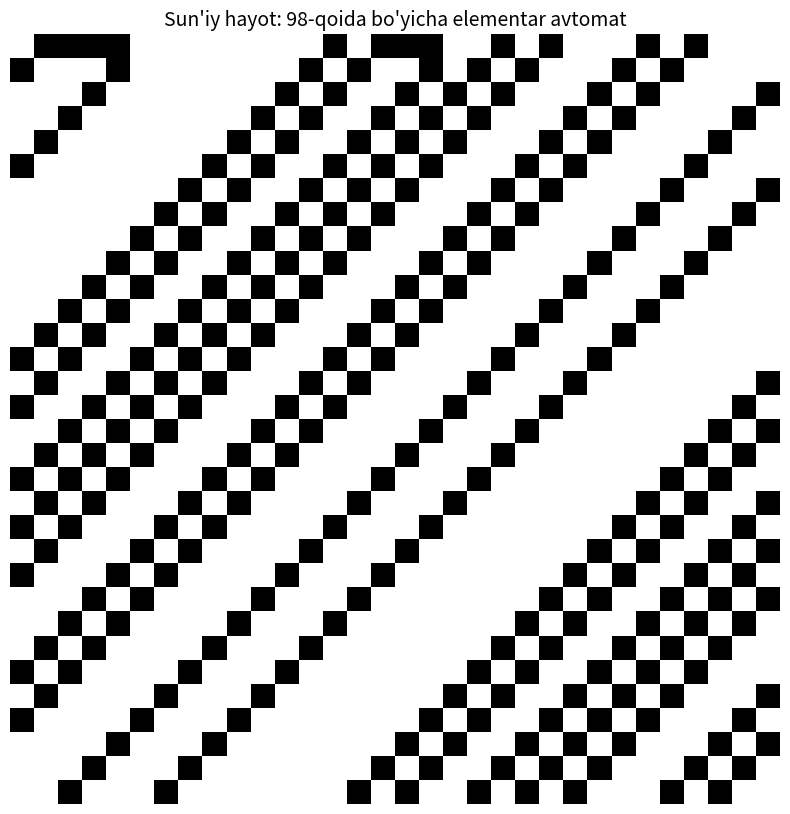

Write Python code to recreate this figure.
import random
import matplotlib.pyplot as plt

def suniy_hayot_avtomati(qoida_raqami, qadamlar_soni, kenglik):
    qoida_ikkilik = format(qoida_raqami, '08b')


    qoidalar = {
        (1, 1, 1): int(qoida_ikkilik[0]),
        (1, 1, 0): int(qoida_ikkilik[1]),
        (1, 0, 1): int(qoida_ikkilik[2]),
        (1, 0, 0): int(qoida_ikkilik[3]),
        (0, 1, 1): int(qoida_ikkilik[4]),
        (0, 1, 0): int(qoida_ikkilik[5]),
        (0, 0, 1): int(qoida_ikkilik[6]),
        (0, 0, 0): int(qoida_ikkilik[7])
    }


    hozirgi_qator = [random.randint(0, 1) for i in range(kenglik)]

    matritsa = [hozirgi_qator]

    for i in range(qadamlar_soni - 1):
        keyingi_qator = []
        for i in range(kenglik):
            # Qo'shnilar: chap, markaz va o'ng katak
            chap = hozirgi_qator[(i - 1) % kenglik]
            markaz = hozirgi_qator[i]
            ong = hozirgi_qator[(i + 1) % kenglik]

            # Yangi holatni jadvaldan aniqlash
            yangi_holat = qoidalar[(chap, markaz, ong)]
            keyingi_qator.append(yangi_holat)

        hozirgi_qator = keyingi_qator
        matritsa.append(hozirgi_qator)

    return matritsa

QOIDA = 98
QADAMLAR = 32
KENGLIK = 32

natija_matritsasi = suniy_hayot_avtomati(QOIDA, QADAMLAR, KENGLIK)

plt.figure(figsize=(10, 10))

plt.imshow(natija_matritsasi, cmap='binary', interpolation='nearest')

plt.title(f"Sun'iy hayot: {QOIDA}-qoida bo'yicha elementar avtomat", fontsize=14)
plt.axis('off')

plt.show()
# matritsada 32 qadam tashagandan kegin ohiriga borgandan kegin yana nechi marta qadam tashidi
